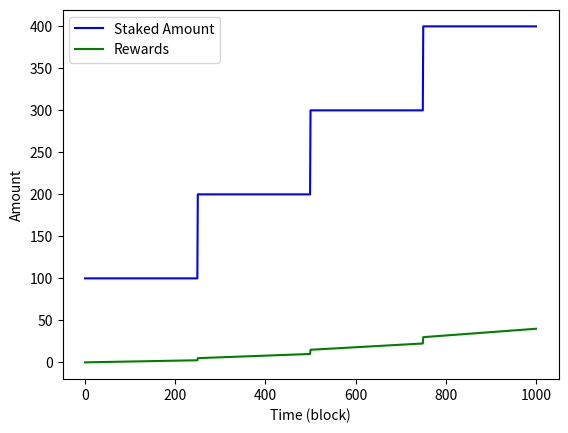

The matplotlib source for this figure:
import matplotlib.pyplot as plt
import numpy as np

# Parameters
pool_duration = 1000  # Assuming poolDuration is 1000 blocks
reward_rate = 10  # Assuming rewardRate is 10%
stake_amount = 100  # Assuming the user stakes 100 tokens

# Staking times
T0 = 0
T1 = 250
T2 = 500
T3 = 750
T4 = pool_duration

staking_times = [T0, T1, T2, T3]
unstaking_time = T4

# Calculate rewards at each time interval
rewards = []
staked_amounts = []

total_staked = 0
total_rewards = 0

time_range = np.arange(T0, T4 + 1)

for t in time_range:
    if t in staking_times:
        total_staked += stake_amount

    block_passed = min(t, pool_duration)
    user_rewards = block_passed * reward_rate * total_staked / pool_duration / 100
    total_rewards = user_rewards
    rewards.append(total_rewards)
    staked_amounts.append(total_staked)

# Plot the staked amounts and rewards over time
plt.figure()
plt.plot(time_range, staked_amounts, label='Staked Amount', color='blue')
plt.plot(time_range, rewards, label='Rewards', color='green')
plt.xlabel('Time (block)')
plt.ylabel('Amount')
plt.legend()
plt.show()
